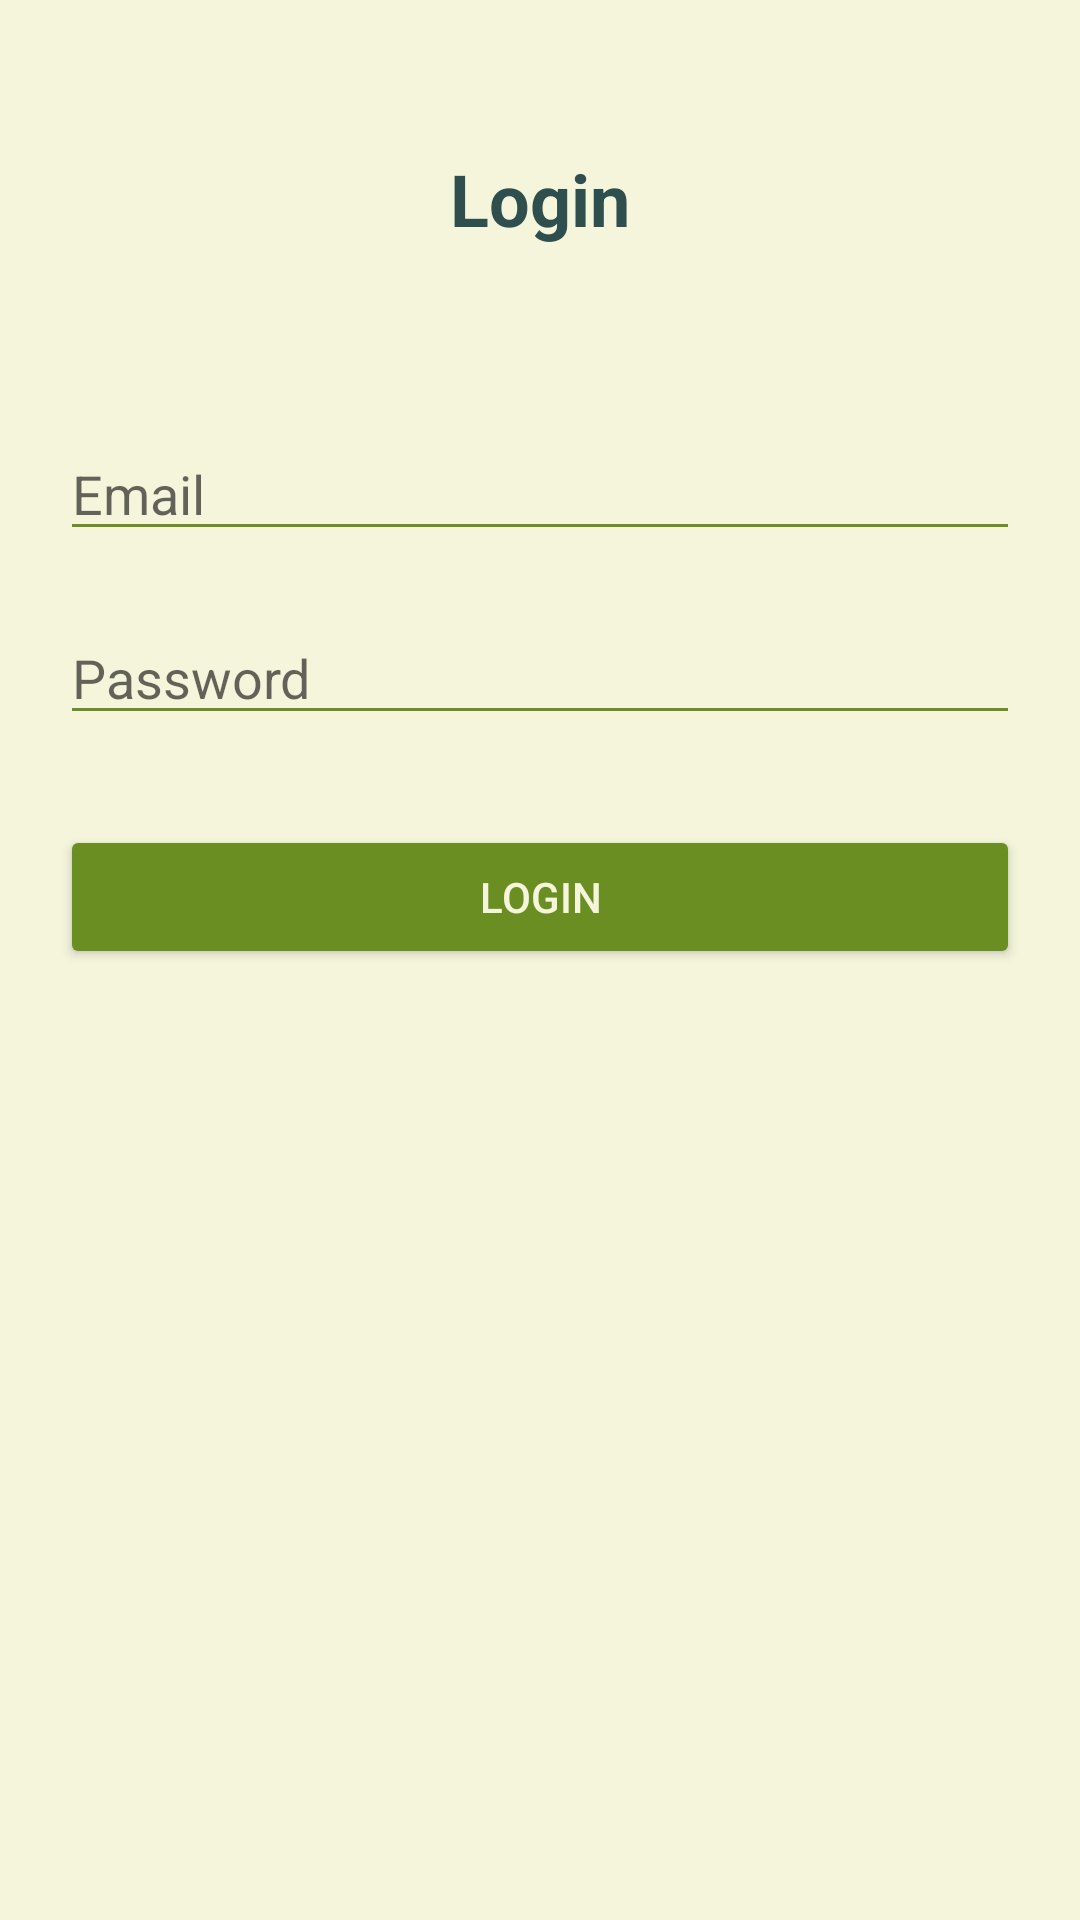

Produce the Android XML layout that renders to this screen, including the resource entries it uses.
<!-- AndroidManifest.xml: application theme Theme.WMPFinal -->
<!-- res/layout/activity_login.xml -->
<RelativeLayout
    xmlns:android="http://schemas.android.com/apk/res/android"
    android:layout_width="match_parent"
    android:layout_height="match_parent"
    android:padding="20dp"
    android:background="@color/backgroundColor">

    <TextView
        android:id="@+id/titleLogin"
        android:layout_width="wrap_content"
        android:layout_height="wrap_content"
        android:text="Login"
        android:textSize="24sp"
        android:textStyle="bold"
        android:layout_centerHorizontal="true"
        android:layout_marginTop="30dp"
        android:textColor="@color/textColorPrimary" />

    <EditText
        android:id="@+id/emailInput"
        android:layout_width="match_parent"
        android:layout_height="wrap_content"
        android:hint="Email"
        android:inputType="textEmailAddress"
        android:layout_marginTop="60dp"
        android:layout_below="@id/titleLogin"
        android:backgroundTint="@color/primaryColor"
        android:textColor="@color/textColorPrimary" />

    <EditText
        android:id="@+id/passwordInput"
        android:layout_width="match_parent"
        android:layout_height="wrap_content"
        android:hint="Password"
        android:inputType="textPassword"
        android:layout_below="@id/emailInput"
        android:layout_marginTop="20dp"
        android:backgroundTint="@color/primaryColor"
        android:textColor="@color/textColorPrimary" />

    <Button
        android:id="@+id/loginButton"
        android:layout_width="match_parent"
        android:layout_height="wrap_content"
        android:text="Login"
        android:layout_below="@id/passwordInput"
        android:layout_marginTop="30dp"
        android:backgroundTint="@color/primaryColor"
        android:textColor="@color/backgroundColor" />
</RelativeLayout>
<!-- resources referenced by this layout -->
<resources>
  <color name="backgroundColor">#F5F5DC</color>
  <color name="primaryColor">#6B8E23</color>
  <color name="textColorPrimary">#2F4F4F</color>
  <style name="Theme.WMPFinal" parent="Theme.MaterialComponents.DayNight.NoActionBar">
          
          <item name="colorPrimary">@color/primaryColor</item>
          <item name="colorPrimaryVariant">@color/primaryColorDark</item>
          <item name="colorOnPrimary">@color/backgroundColor</item>
          <item name="colorSecondary">@color/accentColor</item>
          <item name="colorSecondaryVariant">@color/primaryColorLight</item>
          <item name="colorOnSecondary">@color/textColorPrimary</item>
          <item name="android:colorBackground">@color/backgroundColor</item>
          <item name="android:textColorPrimary">@color/textColorPrimary</item>
          <item name="android:textColorSecondary">@color/textColorSecondary</item>
          <item name="actionBarStyle">@style/MossyActionBar</item>
      </style>
  <color name="primaryColorDark">#556B2F</color>
  <color name="accentColor">#9ACD32</color>
  <color name="primaryColorLight">#98FB98</color>
  <color name="textColorSecondary">#556B2F</color>
  <style name="MossyActionBar" parent="Widget.AppCompat.ActionBar">
          <item name="background">@color/primaryColor</item>
          <item name="android:titleTextStyle">@style/MossyActionBarTitle</item>
      </style>
  <style name="MossyActionBarTitle" parent="TextAppearance.AppCompat.Widget.ActionBar.Title">
          <item name="android:textColor">@color/backgroundColor</item>
      </style>
</resources>
